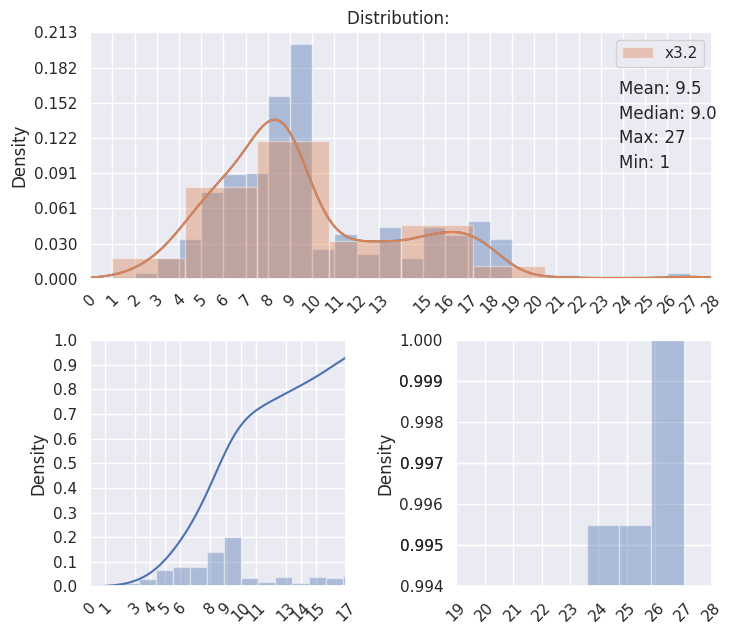

Recreate this plot in Python.
import numpy as np
from numpy.random import permutation as rperm
from itertools import product as prod, zip_longest as zl
import seaborn as sb
import matplotlib.pyplot as plt


# Dice combination functions

def poker_value(lst):
    """Function that combines a list of values in sets of consecutive and
    repetitive elements, and then returns biggest sum.

    Parameters
    ----------
    lst : list
       List of elements to group

    Returns
    -------
    int
       Maximum value between the different subsets (of consecutive or
    repetitive elements) within lst
    """

    nums, rep = np.unique(lst, return_counts=True)
    # The maximum value between repetitions and consecutive, elements
    # is returned
    return max(
        # For each sub list of consecutive elements its sum is measured
        # and the maximum value is taken
        max(map(lambda x: np.sum(x), get_consecutives(lst))),
        # Each element is multiplied for its number of apparitions in lst
        np.max(nums*rep))


# This 4 methods are defined to encapsulate functions and unify nomenclature
def median_value(lst):
    return np.median(lst)


def sum_value(lst):
    return np.sum(lst)


def max_value(lst):
    return max(lst)


def min_value(lst):
    return min(lst)


def grouper(iterable, n, fillvalue=None):
    """Function obtained from https://docs.python.org/2/library/itertools.html
    to group elements in the array 'iterable' in subsets of 'n' elements

    Parameters
    ----------
    iterable : array-like
       Array of elements to group
    n : int
       Size of the groups

    Returns
    -------
    Array-like
       2D array of the elements of iterable grouped in groups of size n
    """
    args = [iter(iterable)] * n
    return zl(*args, fillvalue=fillvalue)


def dice_distribution(num_dices, f=poker_value, value=10,
                      method="simple", fctr=0.1, mn=2000):
    """Function to estimate the probability distribution of throw 'num_dices'
    dices of 'value' faces (stating on 0), and combining them
    with a 'f' function

    Parameters
    ----------
    num_dices : int
        Number of dices
    f : function (default=poker_value)
        Function used to obtain the value of each throw
    value : int (default=10)
        Number of faces of each dice
    method : str (default="simple")
        Method used in the estimation of the probability distribution

           - simple:   The estimation is perform over a subset of 'mn'
                       elements grouped in groups of size 'num_dices'
           - half:     The total number of throw combinations is calculated
                       and then a subset of size 'mn' is taken. This is method
                       is not recommended because it has high computational
                       cost with num_dices > 5.
           - complete: No estimation is perform in this case. The total number
                       of combinations is used instead. This is method
                       is not recommended because it has high computational
                       cost with num_dices > 3.
    fctr : float
       reduction factor used to reduce the number of subsets used in the
       complete method. With any other method, this parameter is ignored.
    mn : int
       Number of throws used for the methods 'half' and 'simple'. If the
       method 'complete' is selected, it uses both 'mn' and 'fctr'.

    Returns
    -------
    list
       List with the values obtained from the simulation
    """

    if method == "simple":
        # A random int array with shape multiple num_dices is generated
        f_arr = np.random.randint(0, value, int(mn/num_dices)*num_dices)
        # then the array is grouped in sub lists of num_dices elements
        # and evaluated
        return list(map(lambda x: f(x), grouper(f_arr, num_dices)))

    f_arr = [np.arange(value) for i in range(num_dices)]
    # list of lists of possible combinations of each dice
    if method == "half":
        # for the 'half' method a sub sample of combinations is calculated
        aux = np.array(list(prod(*f_arr)))
        lst = aux[rperm(len(aux))][:int(max(mn, len(aux)*fctr))]
    elif method == "full":
        lst = prod(*f_arr)
    else:
        return None

    return list(map(lambda x: f(x), lst))


def get_consecutives(lst):
    """Function that receives a list of integers and returns a list with each sub
    list of consecutive numbers.

    Parameters
    ----------

    lst : array-like
        list of integers

    Returns
    -------
    list of lists
        List composed of list of consecutive numbers contained in lst

    """
    return get_consecutives_rec(np.unique(np.sort(lst)).tolist())


def get_consecutives_rec(lst):
    """Auxiliary function of get_consecutives to perform recursion

    Parameters
    ----------

    lst : array-like
        list of sorted integers without repetitions

    Returns
    -------
    list of lists
        List composed of list of consecutive numbers contained in lst

    """
    if len(lst) == 1:
        # recursion end
        return [lst]
    aux_lst = get_consecutives_rec(lst[1:])
    if aux_lst[0][0] - 1 == lst[0]:
        aux_lst[0].insert(0, lst[0])
    else:
        aux_lst.insert(0, [lst[0]])
    return aux_lst


# Plotting functions

def plot_dist(dst, bns=-1, name="", diff_lim=0.94):

    sb.set()
    mn_dst = np.min(dst)
    mx_dst = np.max(dst)
    if bns == -1:
        bns = int(mx_dst-mn_dst)

    plt.figure(figsize=[7.5, 6.5])
    plt.subplot(211)
    plt.title("Distribution: " + name)
    xs = sb.distplot(dst, bins=bns)
    bin_edges = np.histogram(dst, bins=8, density=True)[1]

    sb.distplot(dst, bins=8, label='x'+str(bin_edges[2]-bin_edges[1])[:3])
    plt.xticks(np.around(np.linspace(mn_dst-1, mx_dst+1, bns+2)), rotation=45)
    plt.xlim(mn_dst-1, mx_dst+1)
    plt.legend()

    xl = xs.get_xlim()
    yl = xs.get_ylim()
    plt.yticks(np.around(np.linspace(0., yl[1], 8), decimals=3))

    def adjst(x):
        xs = x[1] - x[0]
        return xs - 0.15*xs

    plt.text(adjst(xl), adjst(yl)-1*yl[1]/10, 'Mean: '+str(np.mean(dst))[:3])
    plt.text(adjst(xl), adjst(yl)-2*yl[1]/10,
             'Median: ' + str(np.median(dst))[:3])
    plt.text(adjst(xl), adjst(yl)-3*yl[1]/10, 'Max: '+str(mx_dst)[:3])
    plt.text(adjst(xl), adjst(yl)-4*yl[1]/10, 'Min: '+str(mn_dst)[:3])

    plt.subplot(223)
    sb.distplot(dst, kde_kws={'cumulative': True})
    hist, bin_edges = np.histogram(dst, density=True)
    cumu_hist = np.cumsum(hist*(bin_edges[1] - bin_edges[0]))
    m1 = np.where(cumu_hist > diff_lim)[0][0]
    m2 = m1 + 1

    plt.ylim(0., cumu_hist[m1])
    plt.yticks(np.around(np.linspace(0., cumu_hist[m1], 11), decimals=1))
    plt.xlim(mn_dst-1, bin_edges[m1])
    plt.xticks(np.around(
        np.linspace(mn_dst-1, bin_edges[m1], 14)), rotation=45)

    plt.subplot(224)
    sb.distplot(dst, hist_kws={'cumulative': True})
    plt.ylim(cumu_hist[m2], 1.)
    plt.yticks(np.around(
        np.linspace(cumu_hist[m2], 1., 10), decimals=3))
    plt.xlim(bin_edges[m2], mx_dst)
    plt.xticks(np.around(
        np.linspace(bin_edges[m2], mx_dst+1, 10)), rotation=45)
    plt.tight_layout()
    plt.savefig(name+'.png', format='png', dpi=600)


def demo(num_dices, value, f=poker_value, plot=False):
    """ Demo to test the capabilities of the library
    """
    dst = dice_distribution(num_dices, value=value, f=f)
    name = "F" + str(f) + "-" + str(num_dices) + "D" + str(value)
    np.save('data_'+name, dst)
    if plot is True:
        plot_dist(dst)


if __name__ == '__main__':
    demo(3, 10, plot=True)
